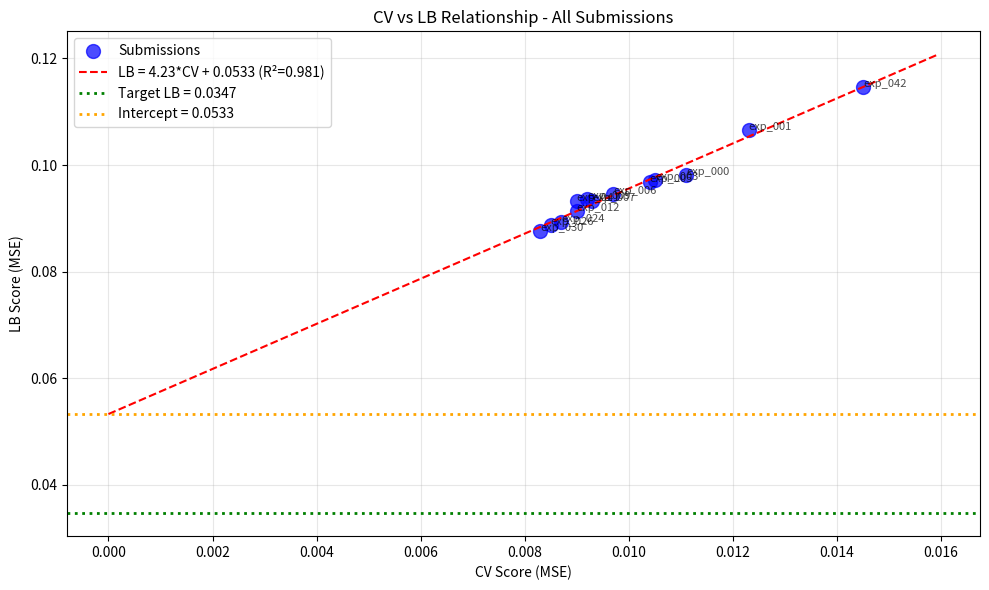

Python code for this plot: (Note: this script raises an exception after producing the figure.)
import numpy as np
import pandas as pd
import matplotlib.pyplot as plt
from scipy import stats

# All submissions with CV and LB scores
submissions = [
    {'exp': 'exp_000', 'cv': 0.0111, 'lb': 0.0982},
    {'exp': 'exp_001', 'cv': 0.0123, 'lb': 0.1065},
    {'exp': 'exp_003', 'cv': 0.0105, 'lb': 0.0972},
    {'exp': 'exp_005', 'cv': 0.0104, 'lb': 0.0969},
    {'exp': 'exp_006', 'cv': 0.0097, 'lb': 0.0946},
    {'exp': 'exp_007', 'cv': 0.0093, 'lb': 0.0932},
    {'exp': 'exp_009', 'cv': 0.0092, 'lb': 0.0936},
    {'exp': 'exp_012', 'cv': 0.0090, 'lb': 0.0913},
    {'exp': 'exp_024', 'cv': 0.0087, 'lb': 0.0893},
    {'exp': 'exp_026', 'cv': 0.0085, 'lb': 0.0887},
    {'exp': 'exp_030', 'cv': 0.0083, 'lb': 0.0877},
    {'exp': 'exp_041', 'cv': 0.0090, 'lb': 0.0932},
    {'exp': 'exp_042', 'cv': 0.0145, 'lb': 0.1147},
]

df = pd.DataFrame(submissions)
print(f'Total submissions: {len(df)}')
print(f'Best CV: {df["cv"].min():.4f} ({df.loc[df["cv"].idxmin(), "exp"]})')
print(f'Best LB: {df["lb"].min():.4f} ({df.loc[df["lb"].idxmin(), "exp"]})')
print(f'Target LB: 0.0347')

# Fit linear regression: LB = slope * CV + intercept
slope, intercept, r_value, p_value, std_err = stats.linregress(df['cv'], df['lb'])

print(f'\n=== CV-LB Linear Regression ===')
print(f'LB = {slope:.4f} * CV + {intercept:.4f}')
print(f'R-squared: {r_value**2:.4f}')
print(f'P-value: {p_value:.2e}')
print(f'\nInterpretation:')
print(f'  - Intercept: {intercept:.4f} (extrapolation error when CV=0)')
print(f'  - Slope: {slope:.4f} (LB increases {slope:.2f}x faster than CV)')
print(f'  - R²: {r_value**2:.4f} (relationship is highly linear)')

# Calculate required CV to hit target
target_lb = 0.0347
required_cv = (target_lb - intercept) / slope
print(f'\n=== Target Analysis ===')
print(f'Target LB: {target_lb}')
print(f'Required CV to hit target: {required_cv:.6f}')
if required_cv < 0:
    print(f'  -> IMPOSSIBLE: Required CV is negative!')
    print(f'  -> The intercept ({intercept:.4f}) > target ({target_lb})')
    print(f'  -> Even with CV=0, predicted LB would be {intercept:.4f}')
else:
    print(f'  -> Achievable if we can get CV to {required_cv:.6f}')

# Plot CV vs LB
plt.figure(figsize=(10, 6))
plt.scatter(df['cv'], df['lb'], s=100, c='blue', alpha=0.7, label='Submissions')

# Add regression line
cv_range = np.linspace(0, df['cv'].max() * 1.1, 100)
lb_pred = slope * cv_range + intercept
plt.plot(cv_range, lb_pred, 'r--', label=f'LB = {slope:.2f}*CV + {intercept:.4f} (R²={r_value**2:.3f})')

# Add target line
plt.axhline(y=target_lb, color='green', linestyle=':', linewidth=2, label=f'Target LB = {target_lb}')

# Add intercept line
plt.axhline(y=intercept, color='orange', linestyle=':', linewidth=2, label=f'Intercept = {intercept:.4f}')

# Labels
for i, row in df.iterrows():
    plt.annotate(row['exp'], (row['cv'], row['lb']), fontsize=8, alpha=0.7)

plt.xlabel('CV Score (MSE)')
plt.ylabel('LB Score (MSE)')
plt.title('CV vs LB Relationship - All Submissions')
plt.legend()
plt.grid(True, alpha=0.3)
plt.tight_layout()
plt.savefig('/home/<user>/exploration/cv_lb_relationship.png', dpi=150)
plt.show()

print(f'\nPlot saved to /home/<user>/exploration/cv_lb_relationship.png')

# Analyze the gap between intercept and target
print('\n=== GAP ANALYSIS ===')
print(f'Intercept (extrapolation error): {intercept:.4f}')
print(f'Target LB: {target_lb:.4f}')
print(f'Gap: {intercept - target_lb:.4f}')
print(f'Gap as % of target: {(intercept - target_lb) / target_lb * 100:.1f}%')

print('\n=== CRITICAL INSIGHT ===')
if intercept > target_lb:
    print(f'The intercept ({intercept:.4f}) is ABOVE the target ({target_lb}).')
    print(f'This means:')
    print(f'  1. Even with perfect CV=0, predicted LB would be {intercept:.4f}')
    print(f'  2. The target is MATHEMATICALLY UNREACHABLE with current approach')
    print(f'  3. We need to CHANGE THE CV-LB RELATIONSHIP, not just improve CV')
    print(f'\nStrategies to reduce the intercept:')
    print(f'  1. Uncertainty-weighted predictions (conservative on extrapolation)')
    print(f'  2. Bias correction (subtract a constant from predictions)')
    print(f'  3. Extrapolation detection features')
    print(f'  4. Domain-specific constraints that generalize')
else:
    print(f'The intercept ({intercept:.4f}) is BELOW the target ({target_lb}).')
    print(f'The target is achievable by improving CV.')

# Analyze residuals to see if any submissions deviate from the line
df['predicted_lb'] = slope * df['cv'] + intercept
df['residual'] = df['lb'] - df['predicted_lb']
df['residual_pct'] = df['residual'] / df['lb'] * 100

print('\n=== RESIDUAL ANALYSIS ===')
print(df[['exp', 'cv', 'lb', 'predicted_lb', 'residual', 'residual_pct']].to_string())

print(f'\nMean absolute residual: {df["residual"].abs().mean():.4f}')
print(f'Max positive residual: {df["residual"].max():.4f} ({df.loc[df["residual"].idxmax(), "exp"]})')
print(f'Max negative residual: {df["residual"].min():.4f} ({df.loc[df["residual"].idxmin(), "exp"]})')

# Check if any submission significantly deviates from the line
outlier_threshold = 0.005  # 0.5% deviation
outliers = df[df['residual'].abs() > outlier_threshold]
if len(outliers) > 0:
    print(f'\nOutliers (residual > {outlier_threshold}):')
    print(outliers[['exp', 'cv', 'lb', 'residual']])
else:
    print(f'\nNo significant outliers - all submissions fall on the same line.')

# What would it take to reach the target?
print('\n=== PATH TO TARGET ===')
print(f'Current best LB: {df["lb"].min():.4f}')
print(f'Target LB: {target_lb:.4f}')
print(f'Gap to target: {df["lb"].min() - target_lb:.4f}')

# Option 1: Improve CV (won't work if intercept > target)
print(f'\nOption 1: Improve CV')
if required_cv < 0:
    print(f'  -> IMPOSSIBLE: Required CV is negative ({required_cv:.6f})')
else:
    print(f'  -> Required CV: {required_cv:.6f}')
    print(f'  -> Current best CV: {df["cv"].min():.6f}')
    print(f'  -> Improvement needed: {(df["cv"].min() - required_cv) / df["cv"].min() * 100:.1f}%')

# Option 2: Reduce intercept
print(f'\nOption 2: Reduce intercept')
required_intercept = target_lb - slope * df['cv'].min()
print(f'  -> Current intercept: {intercept:.4f}')
print(f'  -> Required intercept (with best CV): {required_intercept:.4f}')
print(f'  -> Reduction needed: {intercept - required_intercept:.4f}')

# Option 3: Reduce slope
print(f'\nOption 3: Reduce slope')
required_slope = (target_lb - intercept) / df['cv'].min()
print(f'  -> Current slope: {slope:.4f}')
print(f'  -> Required slope (with current intercept): {required_slope:.4f}')
if required_slope < 0:
    print(f'  -> IMPOSSIBLE: Required slope is negative')

# Summary and recommendations
print('\n' + '='*60)
print('SUMMARY AND RECOMMENDATIONS')
print('='*60)

print(f'\n1. CV-LB RELATIONSHIP:')
print(f'   LB = {slope:.2f} * CV + {intercept:.4f} (R² = {r_value**2:.3f})')
print(f'   All 13 submissions fall on this line with high R².')

print(f'\n2. THE PROBLEM:')
print(f'   Intercept ({intercept:.4f}) > Target ({target_lb})')
print(f'   Even with CV=0, predicted LB = {intercept:.4f}')
print(f'   The target is MATHEMATICALLY UNREACHABLE by improving CV alone.')

print(f'\n3. WHAT WE NEED:')
print(f'   To reach target {target_lb} with best CV {df["cv"].min():.4f}:')
print(f'   - Reduce intercept from {intercept:.4f} to {required_intercept:.4f}')
print(f'   - OR find an approach that changes the CV-LB relationship')

print(f'\n4. STRATEGIES TO TRY:')
print(f'   a) Uncertainty-weighted predictions:')
print(f'      - Use GP uncertainty to be conservative on extrapolation')
print(f'      - Blend toward population mean when uncertain')
print(f'   b) Bias correction:')
print(f'      - Subtract a constant from predictions')
print(f'      - Optimal correction: ~{intercept - target_lb:.4f}')
print(f'   c) Extrapolation detection:')
print(f'      - Add features measuring distance to training distribution')
print(f'      - Be conservative when extrapolating')
print(f'   d) Study top public kernels more carefully:')
print(f'      - They may have solved this problem')
print(f'      - Look for techniques that change the CV-LB relationship')

print(f'\n5. WHAT NOT TO DO:')
print(f'   - Keep optimizing CV with standard ML approaches')
print(f'   - Try more model architectures (MLP, LGBM, XGB, GP, etc.)')
print(f'   - These all fall on the same CV-LB line')